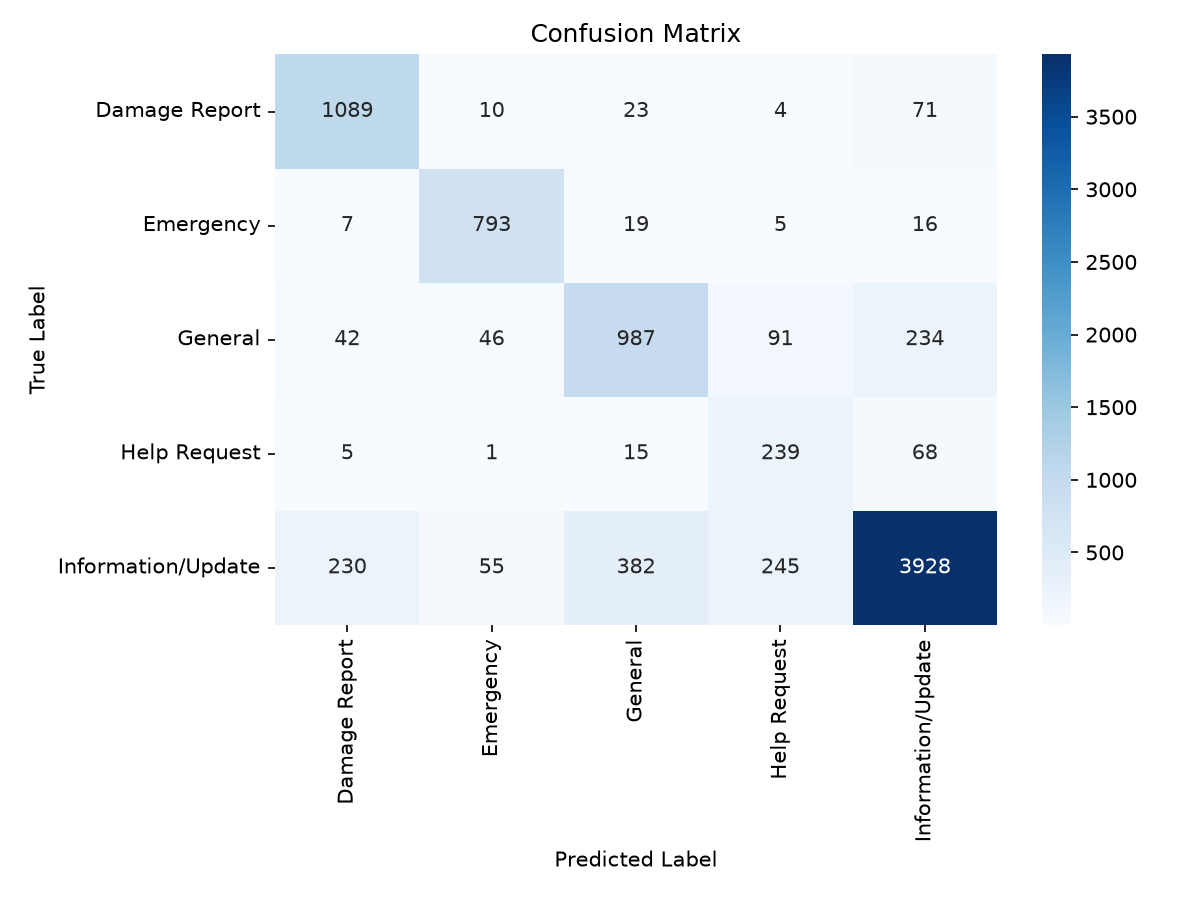

The table this chart was drawn from, first rows:
, Pred_Damage Report, Pred_Emergency, Pred_General, Pred_Help Request, Pred_Information/Update
True_Damage Report, 1089, 10, 23, 4, 71
True_Emergency, 7, 793, 19, 5, 16
True_General, 42, 46, 987, 91, 234
True_Help Request, 5, 1, 15, 239, 68
True_Information/Update, 230, 55, 382, 245, 3928
